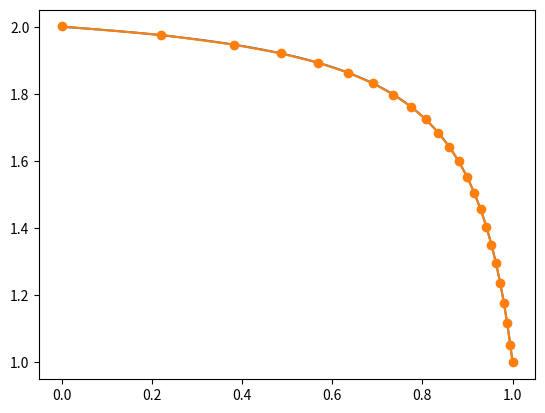
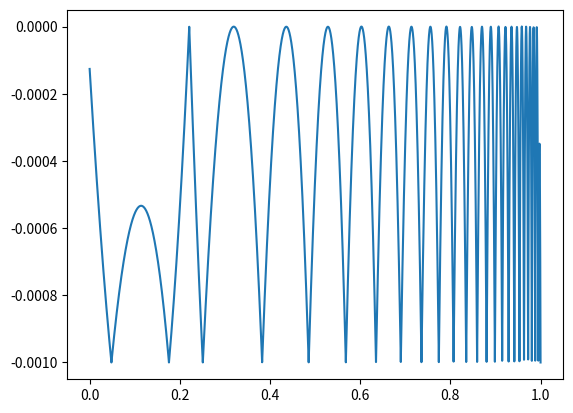

Write the Python code that produced these figures, in order.
#!/usr/bin/python3
# -*- coding: utf-8 -*-

import numpy as np
import math
from scipy import interpolate
import matplotlib.pyplot as plt
import time
from numpy.polynomial import polynomial as poly

def lfit(*args):
    return poly.Polynomial.fit(*args)

class Data():
    def __init__(self,x_data=None,y_data=None,n_data=None, b = 3):
        if x_data:
            self.x_data = x_data
            self.n_data = len(self.x_data)
            self.y_data = y_data if y_data else self.reference(self.x_data,b)
        else:
            self.n_data = int(1e5) if not n_data else int(n_data)
            self.x_data = np.linspace(0,1,int(self.n_data))
            self.y_data = self.reference(self.x_data,b)

        self.x_compressed = [0]
        self.y_compressed = []
    #─────────────────────────────────────────────────────────────────── 
    def reference(self, x,c):
        # Setting up the reference data
        return 2 - x/ (1+c-c*x)
        # return np.sin(x*c*4)+3
    #───────────────────────────────────────────────────────────────────
    def compress(self,atol=1e-5):
        """Compresses the data"""
        t_start = time.perf_counter()

        x_slice = self.x_data
        y_slice = self.y_data
        limit = self.n_data - 2
        self.atol = atol
        #───────────────────────────────────────────────────────────────
        def initial_f2zero(n):
            n = int(n) + 2
            x = x_slice[:n]
            y = y_slice[:n]
            fit = lfit(x, y, 1)
            return max(abs(fit(x)-y)) - self.atol, fit
        #───────────────────────────────────────────────────────────────
        y_range = max(y_slice) - min(y_slice)
        estimate = int(limit * (self.atol/y_range)**0.5) + 1
        n2, fit = droot(initial_f2zero, - self.atol, estimate, limit)
        
        self.y_compressed.append(fit(0))
        #───────────────────────────────────────────────────────────────
        
        def f2zero(n,xs, ys, x0, y0):
            n = int(n)+1
            xd = xs[:n]
            yd = ys[:n]
            a = (ys[n] - y0)/(xs[n] - x0)
            b = y0 - a * x0
            fit = lambda x: a*x + b
            return max(abs(fit(xs[:n])- ys[:n]))-self.atol , fit
        #───────────────────────────────────────────────────────────────
        
        while n2 < limit :
            x1 = (x_slice[n2] + x_slice[n2+1])/2
            self.x_compressed.append(x1)
            y1 = fit(self.x_compressed[-1])
            self.y_compressed.append(y1)
            x_slice = x_slice[n2+1:]
            y_slice = y_slice[n2+1:]

            limit = limit - n2 - 1
            scaler = (self.atol/(max(y_slice) - min(y_slice)))**0.5
            estimate = int(limit*scaler) if scaler<1 else limit

            n2, fit = droot(lambda n: f2zero(n, x_slice, y_slice, x1, y1),
                            -self.atol, estimate, limit)

        self.x_compressed.append(x_slice[-1])
        self.y_compressed.append(fit(self.x_compressed[-1]))

        self.x_compressed = np.array(self.x_compressed)
        self.y_compressed = np.array(self.y_compressed)
        t = time.perf_counter()-t_start
        print("Compression time\t%.3f s" % t)
        print(len(self.x_compressed))
        compression_factor = 1 - len(self.x_compressed)/len(self.x_data)
        print("Compression factor\t%.3f %%" % (compression_factor*1e2))
    #───────────────────────────────────────────────────────────────
    def simplecompress(self,atol=1e-5):

        t_start = time.perf_counter()

        x_slice = self.x_data
        y_slice = self.y_data
        limit = self.n_data - 2
        self.atol = atol
        #───────────────────────────────────────────────────────────────
        def f2zero(n,xs, ys):
            n = int(n)+2
            a = (ys[n] - ys[0])/(xs[n] - xs[0])
            b = ys[0] - a * xs[0]
            fit = lambda x: a*x + b
            return max(abs(fit(xs[:n])- ys[:n]))-self.atol , fit
        #───────────────────────────────────────────────────────────────
        n2 = -1
        while n2 < limit :
            self.x_compressed.append(x_slice[n2+1])
            self.y_compressed.append(y_slice[n2+1])
            x_slice = x_slice[n2+1:]
            y_slice = y_slice[n2+1:]

            y_range = max(y_slice) - min(y_slice)

            limit = limit - n2 - 2

            estimate = int(limit * (self.atol/y_range)**0.5)+1
        

            n2, fit = droot(lambda n: f2zero(n, x_slice, y_slice),
                            -self.atol, estimate, limit)
        #───────────────────────────────────────────────────────────────
        self.x_compressed.append(x_slice[-1])
        self.y_compressed.append(fit(self.x_compressed[-1]))


        self.x_compressed = np.array(self.x_compressed)
        self.y_compressed = np.array(self.y_compressed)
        t = time.perf_counter()-t_start
        print("Compression time\t%.3f s" % t)
        print(len(self.x_compressed))
        compression_factor = 1 - len(self.x_compressed)/len(self.x_data)
        print("Compression factor\t%.3f %%" % (compression_factor*1e2))

    #───────────────────────────────────────────────────────────────────
    def make_lerp(self):
        self.lerp = interpolate.interp1d(self.x_compressed,
                                         self.y_compressed,
                                         assume_sorted=True)
    #───────────────────────────────────────────────────────────────────
    def residual(self):
        """Error residuals"""
        return self.lerp(self.x_data) - self.y_data


# Given atol and Delta_y, 
# in the best case 1 line would be enough 
# and in the worst case Delta_y / atol.
#
# Geometric mean between these would maybe be good choice,
# so likely around n_lines ~ sqrt(Delta_y / atol)
# meaning delta_x ~ Delta_x * sqrt(atol / Delta_y)
# 
# When this is normalised so Delta_y = 1 and Delta_x = n,
# delta_x ~ n * sqrt(atol)

###═════════════════════════════════════════════════════════════════════
def interval2(f,x1,y1,x2,y2):
    """Returns the last x where f(x)<0
    lerp"""
    
    while x2 - x1 > 2:

        xn = round((x1-y1/(y2-y1)*(x2-x1) + (x2+ x1)/2)/2) # Getting best fit
        # Linear estimation

        if xn == x1:    # To stop repetition in close cases
            xn += 1
        elif xn == x2:
            xn -= 1

        yn, fit = f(xn)
        if yn > 0:
            x2, y2 = xn, yn
        else: 
            x1, y1 = xn, yn

    if x2 - x1 == 2:

        yn, fit = f(x1+1)
        return (x1, fit) if yn >0 else (x1+1, fit)
    else:

        _, fit = f(x1)
        return (x1, fit)

def droot(f, y0, x2, limit):
    """Finds the upper limit to interval
    Limited 2nd degree polynomial
    
    Prediction heuristic 2
        Function is approximately a*x^2 - atol
        Fitting a*x1^2 - atol = y1 -> a = (y1+atol)/x1^2
        Root a*x^2 -atol = 0 -> x = sqrt(atol/a) 
        Root a*xp^2 -atol = 0 -> 
        xp = sqrt(atol/((y1+atol)/x1^2)) = x1 * sqrt(atol/(y1+atol))
        = x1 / sqrt(y1/atol+1) 
        """
    x1 = 0
    y1 = y0

    y2, fit = f(x2)
    while y2 < 0:
        x1, y1 = x2, y2
        x2 *= 2 # int((x2 + x2 / (1-y2/(y0))**0.5)/2)+1
        if x2 >= limit:
            y2, fit = f(limit)
            if y2<0:
                return limit, fit
            else:
                x2 = limit
                break
        y2, fit = f(x2)
    return interval2(f,x1, y1, x2, y2)
###═════════════════════════════════════════════════════════════════════
data = Data(n_data=1e5,b=10)

data.compress(atol=1e-3)

plt.figure()
plt.plot(data.x_data,data.y_data)
plt.plot(data.x_compressed,data.y_compressed,"-o")

data.make_lerp()
data.residual
plt.figure()

tol = abs(data.residual())-data.atol

plt.plot(data.x_data,tol)

data2 = Data(n_data=1e5,b=10)

data2.simplecompress(atol=1e-3)


plt.show()